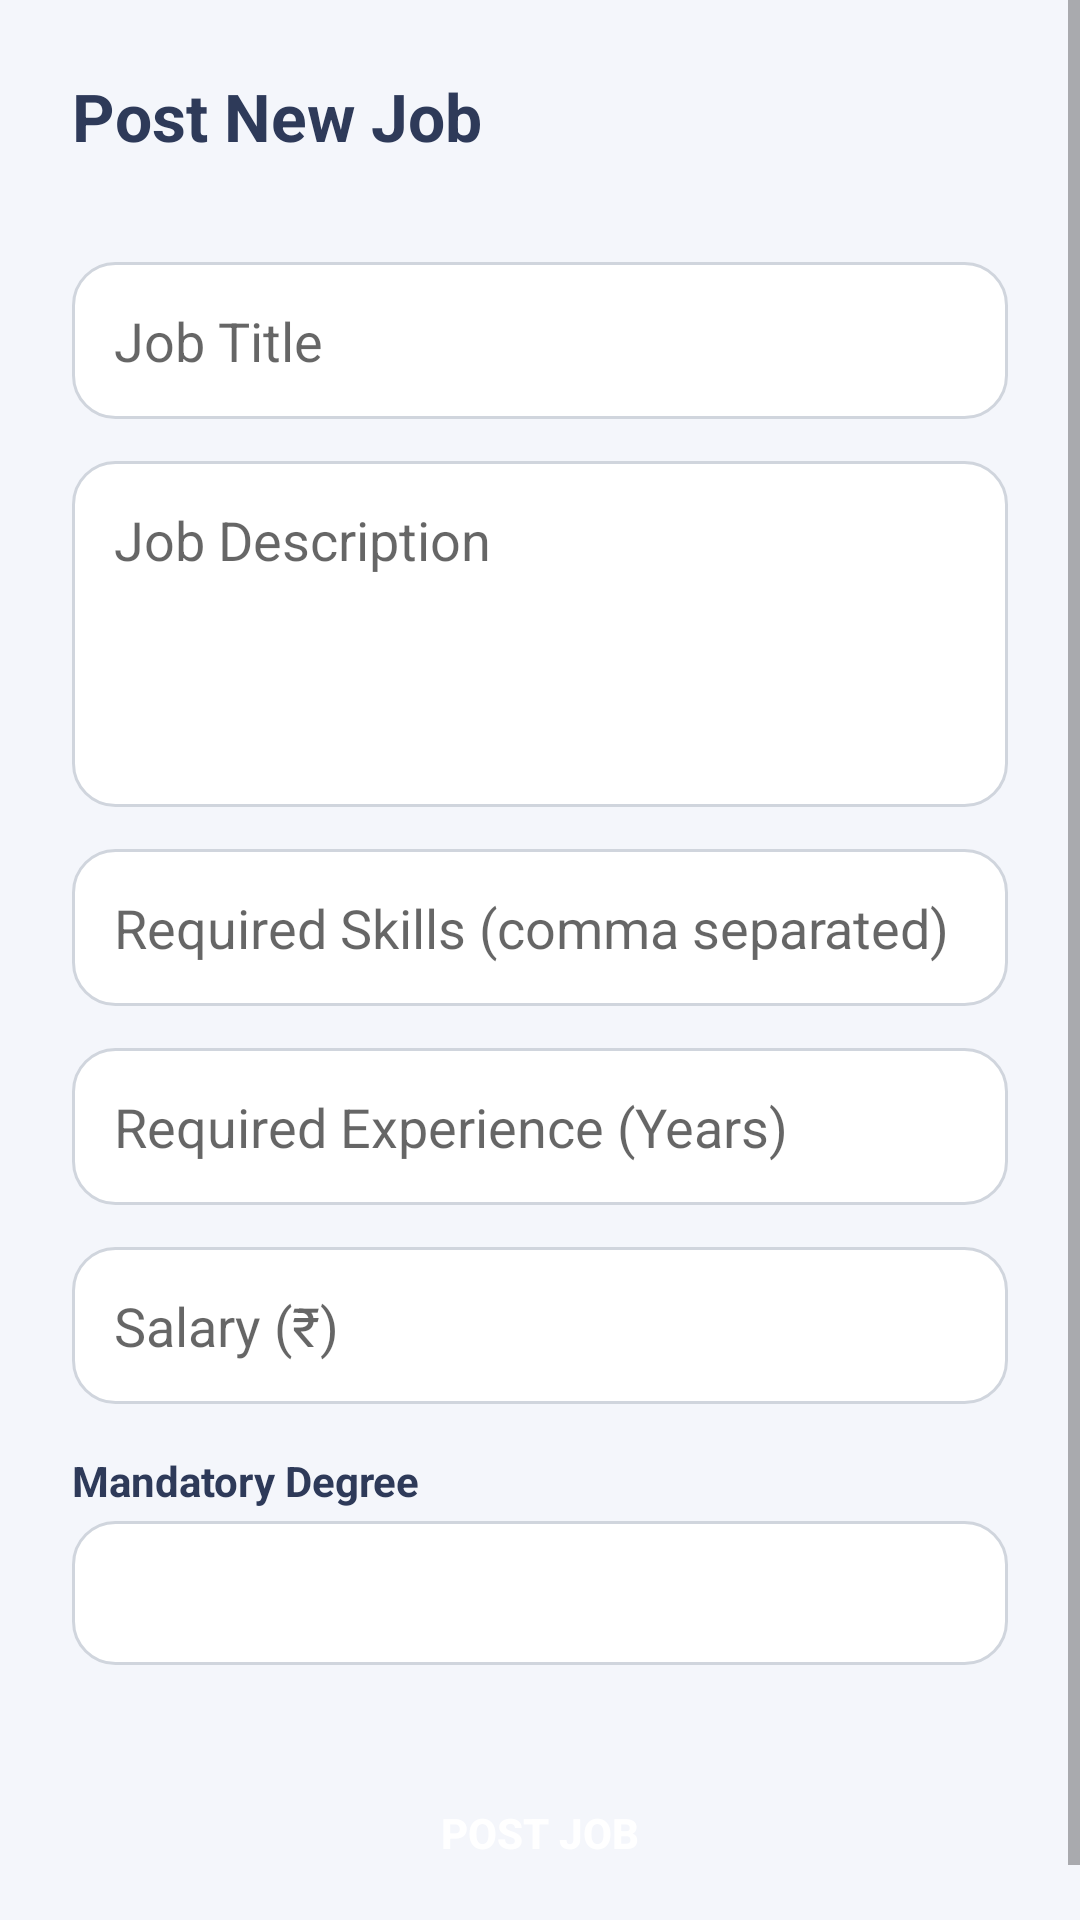

Android layout source for this screen:
<!-- AndroidManifest.xml: application theme Theme.SmartJobRecommendation -->
<!-- res/layout/activity_post_job.xml -->
<?xml version="1.0" encoding="utf-8"?>
<ScrollView xmlns:android="http://schemas.android.com/apk/res/android"
    android:background="#F4F6FB"
    android:layout_width="match_parent"
    android:layout_height="match_parent"
    android:fillViewport="true">

    <LinearLayout
        android:orientation="vertical"
        android:padding="24dp"
        android:layout_width="match_parent"
        android:layout_height="wrap_content">

        
        <TextView
            android:text="Post New Job"
            android:textSize="22sp"
            android:textStyle="bold"
            android:textColor="#2E3A59"
            android:layout_marginBottom="20dp"
            android:layout_width="wrap_content"
            android:layout_height="wrap_content"/>

        
        <EditText
            android:id="@+id/jobTitle"
            style="@style/StyledEditText"
            android:hint="Job Title"
            android:importantForAutofill="no"/>

        
        <EditText
            android:id="@+id/jobDesc"
            style="@style/StyledEditText"
            android:hint="Job Description"
            android:minLines="4"
            android:gravity="top"
            android:inputType="textMultiLine"
            android:importantForAutofill="no"/>

        
        <EditText
            android:id="@+id/jobSkills"
            style="@style/StyledEditText"
            android:hint="Required Skills (comma separated)"
            android:importantForAutofill="no"/>

        
        <EditText
            android:id="@+id/jobExp"
            style="@style/StyledEditText"
            android:hint="Required Experience (Years)"
            android:inputType="number"
            android:importantForAutofill="no"/>

        
        <EditText
            android:id="@+id/jobSalary"
            style="@style/StyledEditText"
            android:hint="Salary (₹)"
            android:inputType="number"
            android:importantForAutofill="no"/>

        
        <TextView
            android:layout_width="match_parent"
            android:layout_height="wrap_content"
            android:text="Mandatory Degree"
            android:textSize="14sp"
            android:textStyle="bold"
            android:textColor="#2E3A59"
            android:layout_marginTop="16dp"
            android:layout_marginBottom="4dp"/>

        <Spinner
            android:id="@+id/degreeSpinner"
            android:layout_width="match_parent"
            android:layout_height="48dp"
            android:background="@drawable/edittext_bg"
            android:padding="8dp"
            android:layout_marginBottom="8dp"/>

        
        <Button
            android:id="@+id/postBtn"
            android:text="Post Job"
            style="@style/PrimaryButtonStyle"
            android:layout_marginTop="24dp"/>

    </LinearLayout>

</ScrollView>
<!-- resources referenced by this layout -->
<resources>
  <!-- drawable edittext_bg (drawable) -->
  <?xml version="1.0" encoding="utf-8"?>
  <shape xmlns:android="http://schemas.android.com/apk/res/android">
      <solid android:color="#FFFFFF"/>
      <corners android:radius="14dp"/>
      <stroke android:width="1dp" android:color="#D0D5DD"/>
  </shape>
  <style name="PrimaryButtonStyle">
          <item name="android:layout_width">match_parent</item>
          <item name="android:layout_height">48dp</item>
          <item name="android:textColor">#FFFFFF</item>
          <item name="android:textStyle">bold</item>
          <item name="android:background">@drawable/button_primary_bg</item>
      </style>
  <style name="StyledEditText">
          <item name="android:layout_width">match_parent</item>
          <item name="android:layout_height">wrap_content</item>
          <item name="android:layout_marginTop">14dp</item>
          <item name="android:padding">14dp</item>
          <item name="android:textColor">#2E3A59</item>
          <item name="android:background">@drawable/edittext_bg</item>
      </style>
  <style name="Theme.SmartJobRecommendation" parent="Theme.MaterialComponents.DayNight.NoActionBar">
          
          <item name="colorPrimary">@color/purple_500</item>
          <item name="colorPrimaryVariant">@color/purple_700</item>
          <item name="colorOnPrimary">@color/white</item>
          
          <item name="colorSecondary">@color/teal_200</item>
          <item name="colorSecondaryVariant">@color/teal_700</item>
          <item name="colorOnSecondary">@color/black</item>
          
          <item name="android:statusBarColor">?attr/colorPrimaryVariant</item>
      </style>
  <color name="purple_500">#6200EE</color>
  <color name="purple_700">#3700B3</color>
  <color name="white">#FFFFFFFF</color>
  <color name="teal_200">#03DAC5</color>
  <color name="teal_700">#018786</color>
  <color name="black">#FF000000</color>
</resources>
